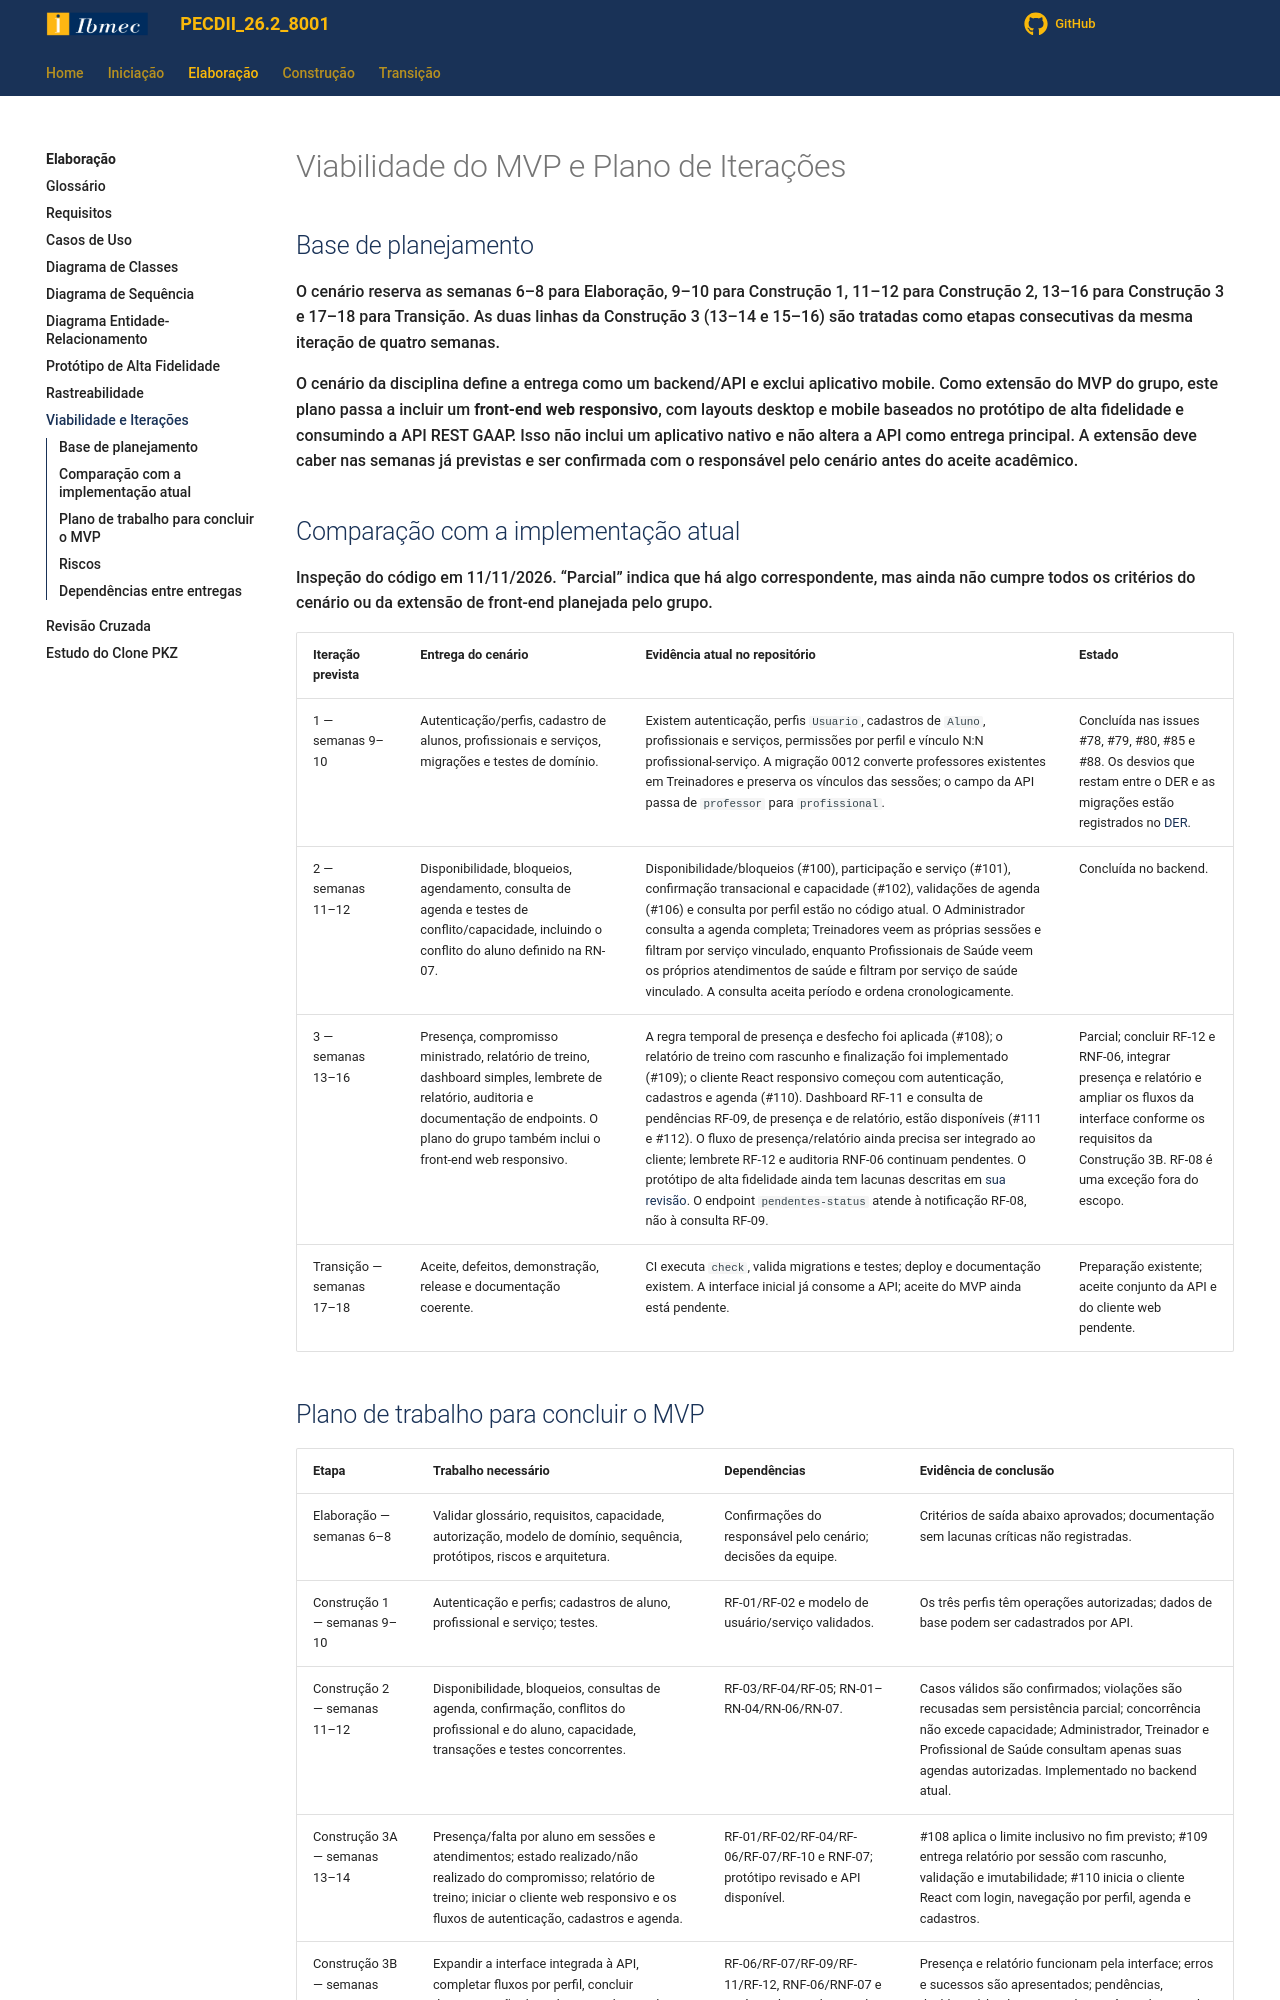

repository: Projetos-de-Extensao/PECDII_26.2_8001_I · page: Elaboracao/viabilidade_mvp/index.html · generator: mkdocs

---
id: viabilidade_mvp
title: Viabilidade e Iterações do MVP
---
# Viabilidade do MVP e Plano de Iterações

## Base de planejamento

O cenário reserva as semanas 6–8 para Elaboração, 9–10 para Construção 1, 11–12 para Construção 2, 13–16 para Construção 3 e 17–18 para Transição. As duas linhas da Construção 3 (13–14 e 15–16) são tratadas como etapas consecutivas da mesma iteração de quatro semanas.

O cenário da disciplina define a entrega como um backend/API e exclui aplicativo mobile. Como extensão do MVP do grupo, este plano passa a incluir um **front-end web responsivo**, com layouts desktop e mobile baseados no protótipo de alta fidelidade e consumindo a API REST GAAP. Isso não inclui um aplicativo nativo e não altera a API como entrega principal. A extensão deve caber nas semanas já previstas e ser confirmada com o responsável pelo cenário antes do aceite acadêmico.

## Comparação com a implementação atual

Inspeção do código em 11/11/2026. “Parcial” indica que há algo correspondente, mas ainda não cumpre todos os critérios do cenário ou da extensão de front-end planejada pelo grupo.

| Iteração prevista | Entrega do cenário | Evidência atual no repositório | Estado |
|---|---|---|---|
| 1 — semanas 9–10 | Autenticação/perfis, cadastro de alunos, profissionais e serviços, migrações e testes de domínio. | Existem autenticação, perfis `Usuario`, cadastros de `Aluno`, profissionais e serviços, permissões por perfil e vínculo N:N profissional-serviço. A migração 0012 converte professores existentes em Treinadores e preserva os vínculos das sessões; o campo da API passa de `professor` para `profissional`. | Concluída nas issues #78, #79, #80, #85 e #88. Os desvios que restam entre o DER e as migrações estão registrados no [DER](der.md#desvios-em-relacao-as-migracoes-atuais). |
| 2 — semanas 11–12 | Disponibilidade, bloqueios, agendamento, consulta de agenda e testes de conflito/capacidade, incluindo o conflito do aluno definido na RN-07. | Disponibilidade/bloqueios (#100), participação e serviço (#101), confirmação transacional e capacidade (#102), validações de agenda (#106) e consulta por perfil estão no código atual. O Administrador consulta a agenda completa; Treinadores veem as próprias sessões e filtram por serviço vinculado, enquanto Profissionais de Saúde veem os próprios atendimentos de saúde e filtram por serviço de saúde vinculado. A consulta aceita período e ordena cronologicamente. | Concluída no backend. |
| 3 — semanas 13–16 | Presença, compromisso ministrado, relatório de treino, dashboard simples, lembrete de relatório, auditoria e documentação de endpoints. O plano do grupo também inclui o front-end web responsivo. | A regra temporal de presença e desfecho foi aplicada (#108); o relatório de treino com rascunho e finalização foi implementado (#109); o cliente React responsivo começou com autenticação, cadastros e agenda (#110). Dashboard RF-11 e consulta de pendências RF-09, de presença e de relatório, estão disponíveis (#111 e #112). O fluxo de presença/relatório ainda precisa ser integrado ao cliente; lembrete RF-12 e auditoria RNF-06 continuam pendentes. O protótipo de alta fidelidade ainda tem lacunas descritas em [sua revisão](prototipo_alta_fidelidade.md#revisao-de-aderencia-para-o-front-end). O endpoint `pendentes-status` atende à notificação RF-08, não à consulta RF-09. | Parcial; concluir RF-12 e RNF-06, integrar presença e relatório e ampliar os fluxos da interface conforme os requisitos da Construção 3B. RF-08 é uma exceção fora do escopo. |
| Transição — semanas 17–18 | Aceite, defeitos, demonstração, release e documentação coerente. | CI executa `check`, valida migrations e testes; deploy e documentação existem. A interface inicial já consome a API; aceite do MVP ainda está pendente. | Preparação existente; aceite conjunto da API e do cliente web pendente. |
